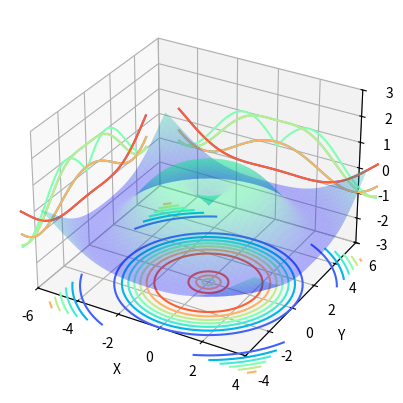

Reproduce this figure in Python.
import numpy as np
from matplotlib import pyplot as plt
from mpl_toolkits.mplot3d import Axes3D

#定义坐标轴
fig4 = plt.figure()
ax4 = plt.axes(projection='3d')

#生成三维数据
xx = np.arange(-5,5,0.1)
yy = np.arange(-5,5,0.1)
X, Y = np.meshgrid(xx, yy)
Z = np.sin(np.sqrt(X**2+Y**2))

#作图
ax4.plot_surface(X,Y,Z,alpha=0.3,cmap='winter')     #生成表面， alpha 用于控制透明度
ax4.contour(X,Y,Z,zdir='z', offset=-3,cmap="rainbow")  #生成z方向投影，投到x-y平面
ax4.contour(X,Y,Z,zdir='x', offset=-6,cmap="rainbow")  #生成x方向投影，投到y-z平面
ax4.contour(X,Y,Z,zdir='y', offset=6,cmap="rainbow")   #生成y方向投影，投到x-z平面
#ax4.contourf(X,Y,Z,zdir='y', offset=6,cmap="rainbow")   #生成y方向投影填充，投到x-z平面，contourf()函数

#设定显示范围
ax4.set_xlabel('X')
ax4.set_xlim(-6, 4)  #拉开坐标轴范围显示投影
ax4.set_ylabel('Y')
ax4.set_ylim(-4, 6)
ax4.set_zlabel('Z')
ax4.set_zlim(-3, 3)

plt.show()
